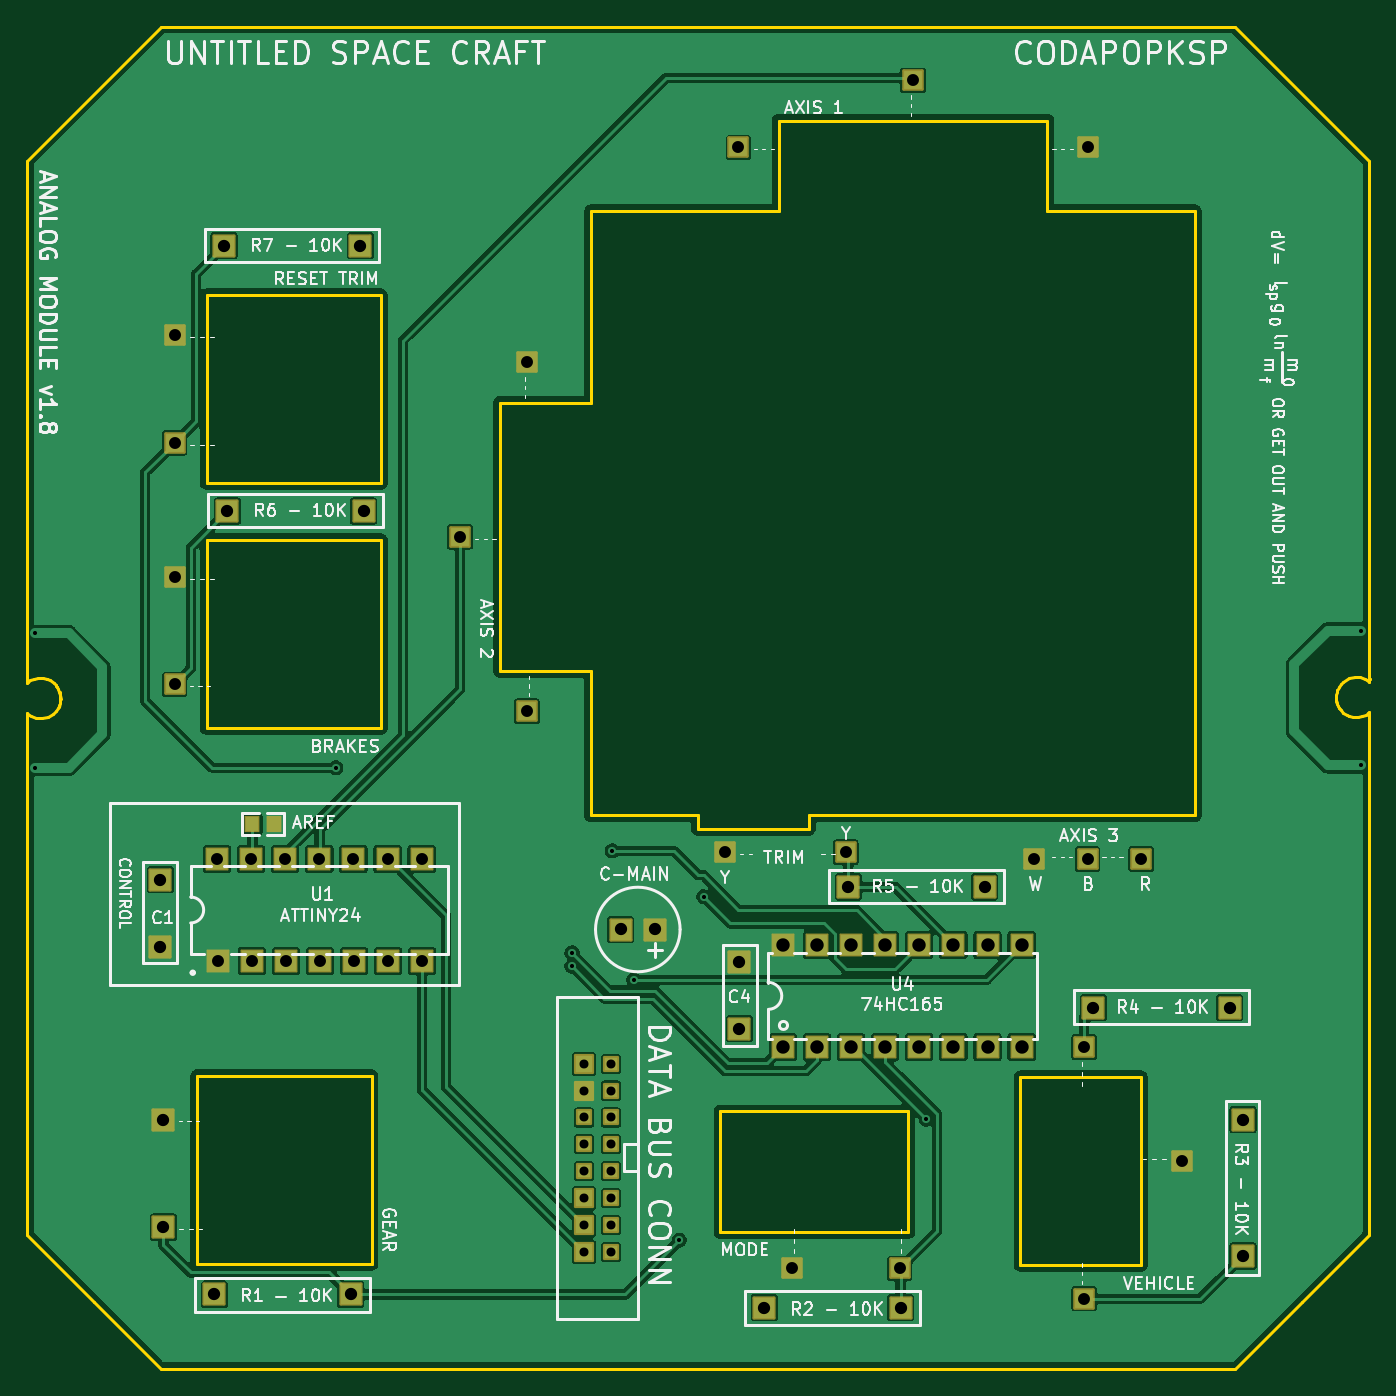
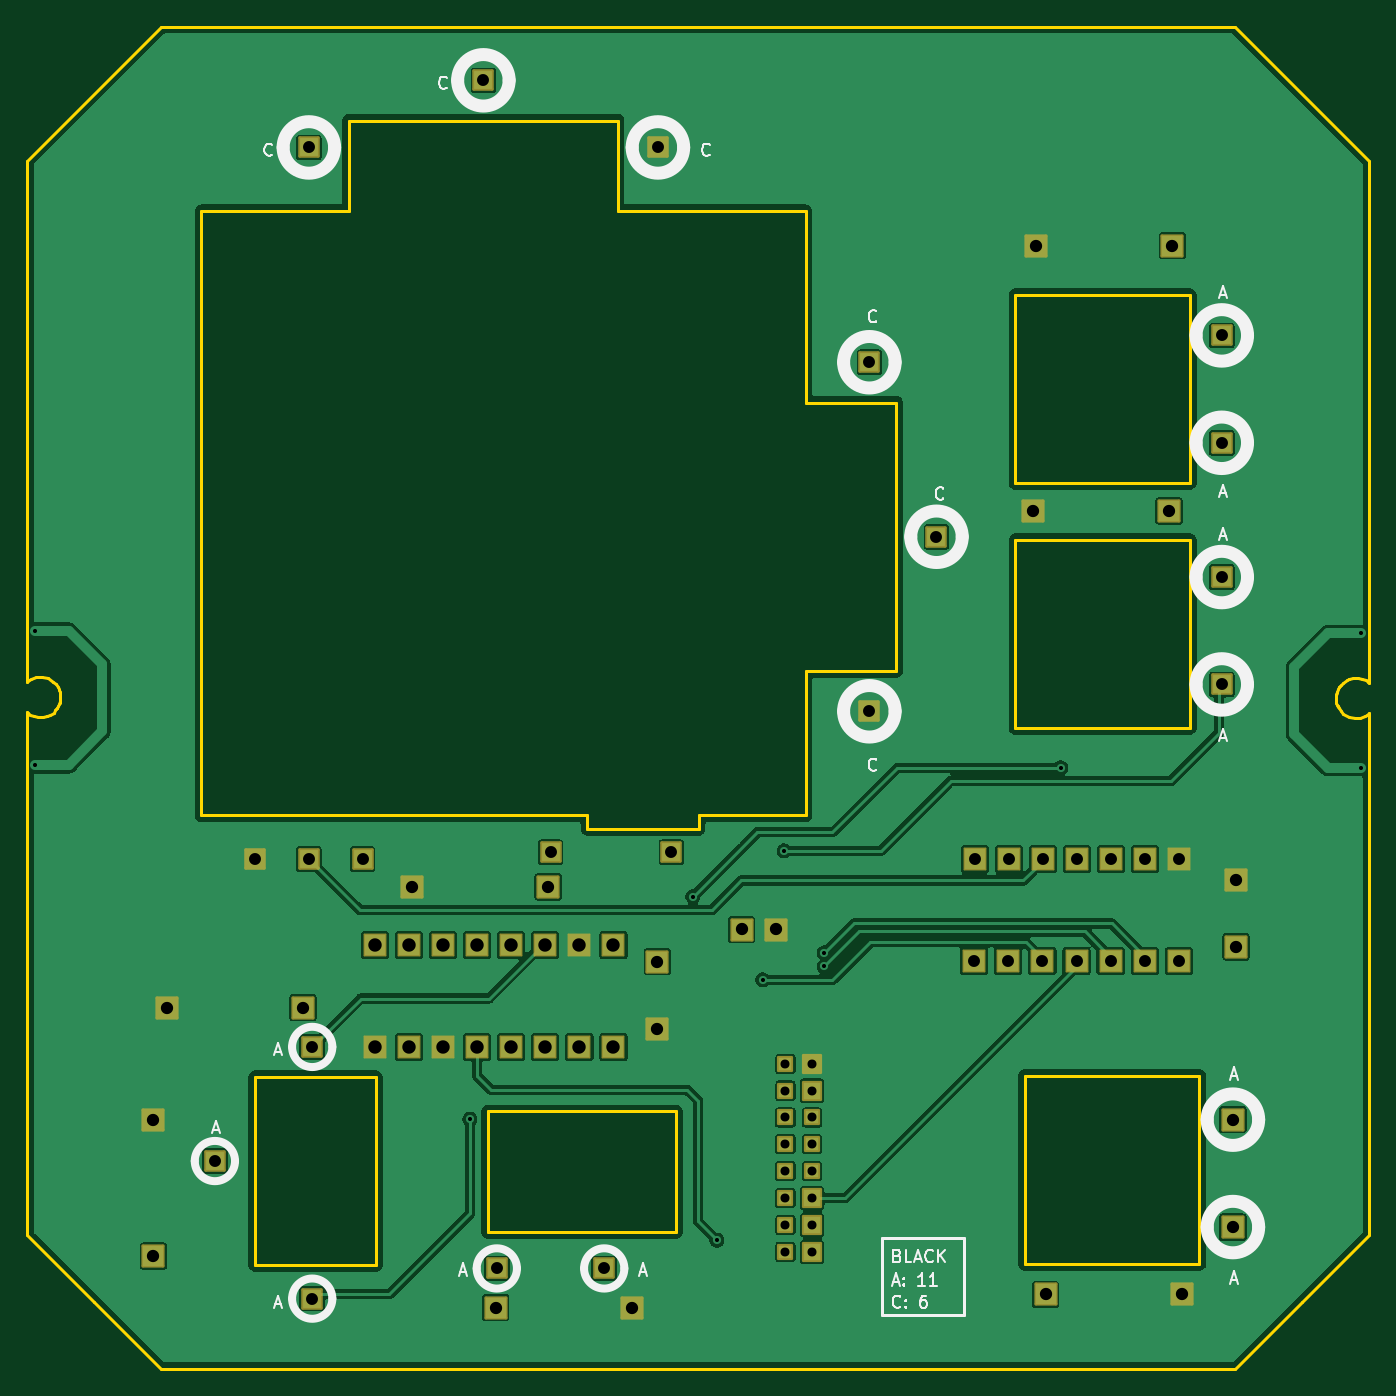
Circuit board: 11 layer files. Board 100.0 x 100.0 mm.
- outline: Analog_Module-BoardOutLine.gbr (6634 bytes)
- bottom_copper: Analog_Module-BottomLayer.gbr (102093 bytes)
- paste: Analog_Module-BottomPasteMaskLayer.gbr (457 bytes)
- bottom_silk: Analog_Module-BottomSilkLayer.gbr (15404 bytes)
- bottom_mask: Analog_Module-BottomSolderMaskLayer.gbr (6339 bytes)
- drill: Analog_Module-NPTH.drl (264 bytes)
- drill: Analog_Module-PTH.drl (2259 bytes)
- top_copper: Analog_Module-TopLayer.gbr (112286 bytes)
- paste: Analog_Module-TopPasteMaskLayer.gbr (561 bytes)
- top_silk: Analog_Module-TopSilkLayer.gbr (98858 bytes)
- top_mask: Analog_Module-TopSolderMaskLayer.gbr (6520 bytes)

=== outline: Analog_Module-BoardOutLine.gbr ===
%TF.GenerationSoftware,KiCad,Pcbnew,10.0.6*%
%TF.CreationDate,2026-09-23T18:18:51+08:00*%
%TF.ProjectId,Analog_Module,416e616c-6f67-45f4-9d6f-64756c652e6b,1.7*%
%TF.SameCoordinates,Original*%
%TF.FileFunction,Profile,NP*%
%FSLAX46Y46*%
G04 Gerber Fmt 4.6, Leading zero omitted, Abs format (unit mm)*
G04 Created by KiCad (PCBNEW 10.0.6) date 2026-09-23 18:18:51*
%MOMM*%
%LPD*%
G01*
G04 APERTURE LIST*
%TA.AperFunction,Profile*%
%ADD10C,0.254000*%
%TD*%
G04 APERTURE END LIST*
D10*
X99999900Y-70000100D02*
X99999900Y-108557200D01*
X99999900Y-70000100D02*
X110000000Y-60000000D01*
X99999911Y-115756656D02*
X100000000Y-150002100D01*
X99999911Y-115756656D02*
X100003800Y-111130300D01*
X100000000Y-111399900D02*
X100005100Y-111399900D01*
X100000000Y-150002100D02*
X104998700Y-155001100D01*
X100003600Y-108545700D02*
X100003600Y-108898193D01*
X100003800Y-111130300D02*
X100168400Y-111266200D01*
X100103800Y-108814900D02*
X100003600Y-108898193D01*
X100168400Y-111266200D02*
X100339000Y-111364500D01*
X100244900Y-108705200D02*
X100103800Y-108814900D01*
X100339000Y-111364500D02*
X100674200Y-111478800D01*
X100542000Y-108574900D02*
X100244900Y-108705200D01*
X100674200Y-111478800D02*
X101098400Y-111517000D01*
X100847000Y-108508200D02*
X100542000Y-108574900D01*
X101098400Y-111517000D02*
X101559500Y-111409800D01*
X101202400Y-108509300D02*
X100847000Y-108508200D01*
X101501100Y-108596000D02*
X101202400Y-108509300D01*
X101517400Y-108596000D02*
X101501100Y-108596000D01*
X101559500Y-111409800D02*
X101972100Y-111166400D01*
X101707700Y-108691900D02*
X101517400Y-108596000D01*
X101972100Y-111166400D02*
X102142500Y-110989500D01*
X101990000Y-108867200D02*
X101707700Y-108691900D01*
X102130200Y-109027800D02*
X101990000Y-108867200D01*
X102142500Y-110989500D02*
X102293900Y-110781800D01*
X102196600Y-109104000D02*
X102130200Y-109027800D01*
X102241400Y-109178300D02*
X102196600Y-109104000D01*
X102257700Y-109181600D02*
X102241400Y-109178300D01*
X102293900Y-110781800D02*
X102379300Y-110628000D01*
X102345400Y-109350500D02*
X102257700Y-109181600D01*
X102367600Y-110653300D02*
X102457900Y-110399300D01*
X102379300Y-110628000D02*
X102410500Y-110526300D01*
X102418300Y-109535800D02*
X102345400Y-109350500D01*
X102457900Y-110399300D02*
X102498000Y-110145300D01*
X102482700Y-109764300D02*
X102431900Y-109563600D01*
X102487300Y-109756200D02*
X102418300Y-109535800D01*
X102498000Y-109953100D02*
X102482700Y-109764300D01*
X102498000Y-110145300D02*
X102498000Y-109953100D01*
X102505000Y-110057100D02*
X102487300Y-109756200D01*
X104998700Y-155001100D02*
X110000000Y-159999800D01*
X110000000Y-159999800D02*
X190000000Y-159999800D01*
X112670600Y-138167200D02*
X125670700Y-138168100D01*
X112670600Y-152167000D02*
X112670600Y-138167200D01*
X113375000Y-98250000D02*
X126375100Y-98251000D01*
X113375000Y-112250000D02*
X113375000Y-98250000D01*
X113375100Y-80000000D02*
X126375100Y-80000000D01*
X113375100Y-94000100D02*
X113375100Y-80000000D01*
X125670700Y-138168100D02*
X125670700Y-152167000D01*
X125670700Y-152167000D02*
X112670600Y-152167000D01*
X126375100Y-80000000D02*
X126375100Y-94000100D01*
X126375100Y-94000100D02*
X113375100Y-94000100D01*
X126375100Y-98251000D02*
X126375100Y-112250000D01*
X126375100Y-112250000D02*
X113375000Y-112250000D01*
X135250000Y-87999800D02*
X141999900Y-87999800D01*
X135250000Y-107999800D02*
X135250000Y-87999800D01*
X141998800Y-73750396D02*
X155999300Y-73749900D01*
X141998900Y-107999800D02*
X135250000Y-107999800D01*
X141999900Y-87999800D02*
X141998800Y-73750396D01*
X142001400Y-118750200D02*
X141998900Y-107999800D01*
X149959300Y-118750200D02*
X142001400Y-118750200D01*
X149959300Y-118750200D02*
X149959300Y-119753500D01*
X149959300Y-119753500D02*
X158252400Y-119753500D01*
X151649800Y-140799800D02*
X165649800Y-140799800D01*
X151649800Y-149799800D02*
X151649800Y-140799800D01*
X155999300Y-66999100D02*
X175999200Y-66999100D01*
X155999300Y-73749900D02*
X155999300Y-66999100D01*
X158252400Y-119753500D02*
X158252400Y-118752900D01*
X165649800Y-140799800D02*
X165649800Y-149799800D01*
X165649800Y-149799800D02*
X151649800Y-149799800D01*
X173999800Y-138249800D02*
X182999800Y-138249800D01*
X173999800Y-152249800D02*
X173999800Y-138249800D01*
X175999200Y-66999100D02*
X175999200Y-73749900D01*
X175999200Y-73749900D02*
X187000100Y-73750400D01*
X182999800Y-138249800D02*
X182999800Y-152249800D01*
X182999800Y-152249800D02*
X173999800Y-152249800D01*
X187000100Y-73750400D02*
X187000100Y-118750200D01*
X187000100Y-118750200D02*
X158252400Y-118752900D01*
X189999800Y-60000000D02*
X110000000Y-60000000D01*
X194999900Y-155000000D02*
X190000000Y-159999800D01*
X197500000Y-109900400D02*
X197517700Y-110201400D01*
X197507000Y-109812100D02*
X197507000Y-110004400D01*
X197507000Y-110004400D02*
X197522300Y-110193100D01*
X197517700Y-110201400D02*
X197586700Y-110421800D01*
X197522300Y-110193100D02*
X197573200Y-110393900D01*
X197547200Y-109558100D02*
X197507000Y-109812100D01*
X197586700Y-110421800D02*
X197659500Y-110607000D01*
X197608254Y-109386174D02*
X197547200Y-109558100D01*
X197608254Y-109386174D02*
X197594400Y-109431100D01*
X197659500Y-110607000D02*
X197747300Y-110775800D01*
X197711200Y-109175700D02*
X197625700Y-109329600D01*
X197747300Y-110775800D02*
X197763700Y-110779100D01*
X197763700Y-110779100D02*
X197808500Y-110853600D01*
X197808500Y-110853600D02*
X197874800Y-110929800D01*
X197862500Y-108968000D02*
X197711200Y-109175700D01*
X197874800Y-110929800D02*
X198015000Y-111090400D01*
X198015000Y-111090400D02*
X198297400Y-111265700D01*
X198032900Y-108791200D02*
X197862500Y-108968000D01*
X198297400Y-111265700D02*
X198487700Y-111361600D01*
X198445400Y-108547600D02*
X198032900Y-108791200D01*
X198487700Y-111361600D02*
X198504000Y-111361600D01*
X198504000Y-111361600D02*
X198802500Y-111448200D01*
X198802500Y-111448200D02*
X199158000Y-111449300D01*
X198906700Y-108440600D02*
X198445400Y-108547600D01*
X199158000Y-111449300D02*
X199463000Y-111382600D01*
X199330900Y-108478600D02*
X198906700Y-108440600D01*
X199463000Y-111382600D02*
X199760200Y-111252300D01*
X199666000Y-108592900D02*
X199330900Y-108478600D01*
X199760200Y-111252300D02*
X199901200Y-111142600D01*
X199836600Y-108691400D02*
X199666000Y-108592900D01*
X199901200Y-111142600D02*
X200001400Y-111059211D01*
X199999900Y-70000000D02*
X189999800Y-60000000D01*
X199999900Y-108557600D02*
X199999900Y-70000000D01*
X199999900Y-150000000D02*
X194999900Y-155000000D01*
X199999900Y-150000000D02*
X199999900Y-111448000D01*
X200001100Y-108827200D02*
X199836600Y-108691400D01*
X200001400Y-111411800D02*
X200001400Y-111059211D01*
X200001500Y-108470300D02*
X200001100Y-108827200D01*
X200004900Y-108557200D02*
X199999900Y-108557400D01*
X200005000Y-108557600D02*
X199999900Y-108557400D01*
M02*

=== bottom_copper: Analog_Module-BottomLayer.gbr (102093 bytes, source omitted) ===
=== paste: Analog_Module-BottomPasteMaskLayer.gbr ===
%TF.GenerationSoftware,KiCad,Pcbnew,10.0.6*%
%TF.CreationDate,2026-09-23T18:18:51+08:00*%
%TF.ProjectId,Analog_Module,416e616c-6f67-45f4-9d6f-64756c652e6b,1.7*%
%TF.SameCoordinates,Original*%
%TF.FileFunction,Paste,Bot*%
%TF.FilePolarity,Positive*%
%FSLAX46Y46*%
G04 Gerber Fmt 4.6, Leading zero omitted, Abs format (unit mm)*
G04 Created by KiCad (PCBNEW 10.0.6) date 2026-09-23 18:18:51*
%MOMM*%
%LPD*%
G01*
G04 APERTURE LIST*
G04 APERTURE END LIST*
M02*

=== bottom_silk: Analog_Module-BottomSilkLayer.gbr (15404 bytes, source omitted) ===
=== bottom_mask: Analog_Module-BottomSolderMaskLayer.gbr (6339 bytes, source omitted) ===
=== drill: Analog_Module-NPTH.drl ===
M48
; DRILL file KiCad 10.0.6 date 2026-09-22T18:31:11
; FORMAT={-:-/ absolute / metric / decimal}
; #@! TF.CreationDate,2026-09-22T18:31:11+08:00
; #@! TF.GenerationSoftware,Kicad,Pcbnew,10.0.6
; #@! TF.FileFunction,NonPlated,1,2,NPTH
FMAT,2
METRIC
%
G90
G05
M30

=== drill: Analog_Module-PTH.drl ===
M48
; DRILL file KiCad 10.0.6 date 2026-09-22T18:31:11
; FORMAT={-:-/ absolute / metric / decimal}
; #@! TF.CreationDate,2026-09-22T18:31:11+08:00
; #@! TF.GenerationSoftware,Kicad,Pcbnew,10.0.6
; #@! TF.FileFunction,Plated,1,2,PTH
FMAT,2
METRIC
; #@! TA.AperFunction,Plated,PTH,ViaDrill
T1C0.305
; #@! TA.AperFunction,Plated,PTH,ComponentDrill
T2C0.670
; #@! TA.AperFunction,Plated,PTH,ComponentDrill
T3C0.889
; #@! TA.AperFunction,Plated,PTH,ComponentDrill
T4C0.890
; #@! TA.AperFunction,Plated,PTH,ComponentDrill
T5C0.914
; #@! TA.AperFunction,Plated,PTH,ComponentDrill
T6C0.914
; #@! TA.AperFunction,Plated,PTH,ComponentDrill
T7C1.000
%
G90
G05
T1
X100.6Y-105.2
X100.6Y-115.197
X123.0Y-115.2
X140.6Y-129.0
X140.6Y-130.0
X143.6Y-121.4
X145.2Y-131.0
X148.6Y-150.4
X150.4Y-124.8
X167.0Y-141.4
X199.4Y-105.003
X199.4Y-115.0
T2
X141.502Y-137.254
X141.502Y-139.254
X141.502Y-141.254
X141.502Y-143.254
X141.502Y-145.254
X141.502Y-147.254
X141.502Y-149.254
X141.502Y-151.254
X143.502Y-137.254
X143.502Y-139.254
X143.502Y-149.254
X143.502Y-151.254
X143.502Y-141.254
X143.502Y-143.254
X143.502Y-145.254
X143.502Y-147.254
T3
X111.0Y-83.0
X111.0Y-91.0
X111.0Y-101.0
X111.0Y-109.0
X132.25Y-98.0
X137.25Y-85.0
X137.25Y-111.0
X152.0Y-121.5
X153.0Y-69.0
X157.0Y-152.5
X161.0Y-121.5
X165.0Y-152.5
X166.0Y-64.0
X175.0Y-122.0
X178.75Y-136.0
X178.75Y-154.75
X179.0Y-69.0
X179.0Y-122.0
X183.0Y-122.0
X186.0Y-144.5
T4
X114.16Y-122.0
X114.2Y-129.6
X116.7Y-122.0
X116.74Y-129.6
X119.24Y-122.0
X119.28Y-129.6
X121.78Y-122.0
X121.82Y-129.6
X124.32Y-122.0
X124.36Y-129.6
X126.86Y-122.0
X126.9Y-129.6
X129.4Y-122.0
X129.44Y-129.6
T5
X110.17Y-141.418
X110.17Y-149.418
T6
X109.944Y-123.549
X109.944Y-128.549
X113.965Y-154.439
X114.68Y-76.327
X114.93Y-96.078
X124.125Y-154.439
X124.84Y-76.327
X125.09Y-96.078
X144.232Y-127.253
X146.772Y-127.253
X153.056Y-129.651
X153.056Y-134.651
X154.914Y-155.429
X161.182Y-124.079
X165.074Y-155.429
X171.342Y-124.079
X179.433Y-133.079
X189.593Y-133.079
X190.58Y-141.416
X190.58Y-151.576
T7
X156.31Y-128.39
X156.31Y-136.01
X158.85Y-128.39
X158.85Y-136.01
X161.39Y-128.39
X161.39Y-136.01
X163.93Y-128.39
X163.93Y-136.01
X166.47Y-128.39
X166.47Y-136.01
X169.01Y-128.39
X169.01Y-136.01
X171.55Y-128.39
X171.55Y-136.01
X174.09Y-128.39
X174.09Y-136.01
M30

=== top_copper: Analog_Module-TopLayer.gbr (112286 bytes, source omitted) ===
=== paste: Analog_Module-TopPasteMaskLayer.gbr ===
%TF.GenerationSoftware,KiCad,Pcbnew,10.0.6*%
%TF.CreationDate,2026-09-23T18:18:51+08:00*%
%TF.ProjectId,Analog_Module,416e616c-6f67-45f4-9d6f-64756c652e6b,1.7*%
%TF.SameCoordinates,Original*%
%TF.FileFunction,Paste,Top*%
%TF.FilePolarity,Positive*%
%FSLAX46Y46*%
G04 Gerber Fmt 4.6, Leading zero omitted, Abs format (unit mm)*
G04 Created by KiCad (PCBNEW 10.0.6) date 2026-09-23 18:18:51*
%MOMM*%
%LPD*%
G01*
G04 APERTURE LIST*
%ADD10R,1.000000X1.100000*%
G04 APERTURE END LIST*
D10*
%TO.C,AREF*%
X116800100Y-119400000D03*
X118400000Y-119400000D03*
%TD*%
M02*

=== top_silk: Analog_Module-TopSilkLayer.gbr (98858 bytes, source omitted) ===
=== top_mask: Analog_Module-TopSolderMaskLayer.gbr (6520 bytes, source omitted) ===
